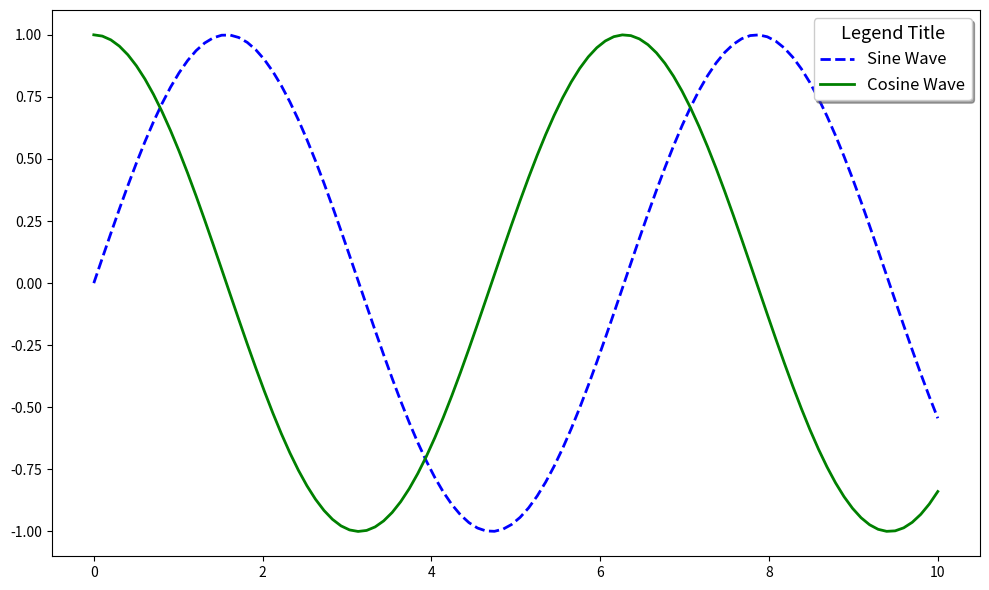

Write Python code to recreate this figure. (Note: this script raises an exception after producing the figure.)
import matplotlib.pyplot as plt
import numpy as np

x = np.linspace(0, 10, 100)
y1 = np.sin(x)
y2 = np.cos(x)

plt.figure(figsize=(10, 6))
line1, = plt.plot(x, y1, label='Sine Wave', color='blue', linestyle='--', linewidth=2)
line2, = plt.plot(x, y2, label='Cosine Wave', color='green', linestyle='-', linewidth=2)

plt.legend(loc='upper right', fontsize=12, title='Legend Title', title_fontsize='13', shadow=True)
plt.tight_layout()

plt.savefig("Plots/fig_with_legend.png")
plt.clf()